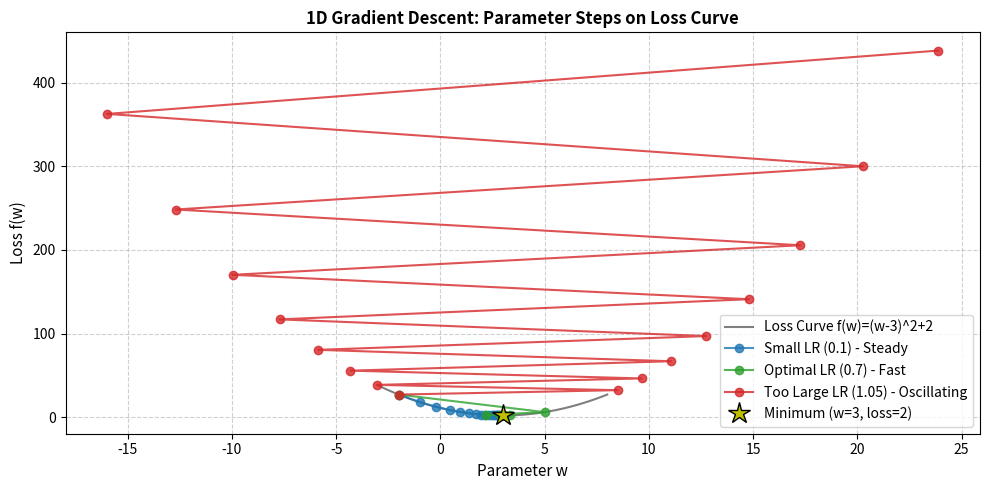

This figure's Python source: (Note: this script raises an exception after producing the figure.)
"""
================================================================================
1D GRADIENT DESCENT DEMO (The Absolute Simplest Intro)
================================================================================
Objective: Find the minimum of f(w) = (w - 3)^2 + 2
Derivative: f'(w) = 2 * (w - 3)
Minimum is at: w = 3, where f(3) = 2
================================================================================
"""

import numpy as np
import matplotlib.pyplot as plt


def loss_function(w):
    return (w - 3.0) ** 2 + 2.0


def gradient(w):
    return 2.0 * (w - 3.0)


def run_1d_gd(learning_rate, num_steps, start_w):
    w = float(start_w)
    path = [w]
    losses = [loss_function(w)]

    for _ in range(num_steps):
        grad = gradient(w)
        w = w - learning_rate * grad
        path.append(w)
        losses.append(loss_function(w))

    return path, losses


def main():
    start_w = -2.0  # Initial random / chosen parameter
    steps = 15

    # Test three learning rates
    rates = [0.1, 0.7, 1.05]
    labels = ["Small LR (0.1) - Steady", "Optimal LR (0.7) - Fast", "Too Large LR (1.05) - Oscillating"]
    colors = ["#1f77b4", "#2ca02c", "#d62728"]

    plt.figure(figsize=(10, 5))

    # Plot the 1D parabolic curve
    w_curve = np.linspace(-3, 8, 200)
    plt.plot(w_curve, loss_function(w_curve), "k-", alpha=0.5, label="Loss Curve f(w)=(w-3)^2+2")

    for lr, label, col in zip(rates, labels, colors):
        path, _ = run_1d_gd(lr, steps, start_w)
        path_loss = [loss_function(val) for val in path]
        plt.plot(path, path_loss, marker="o", label=f"{label}", color=col, alpha=0.8)

    plt.plot(3.0, 2.0, "y*", markersize=16, markeredgecolor="black", label="Minimum (w=3, loss=2)")
    plt.title("1D Gradient Descent: Parameter Steps on Loss Curve", fontsize=12, fontweight="bold")
    plt.xlabel("Parameter w", fontsize=11)
    plt.ylabel("Loss f(w)", fontsize=11)
    plt.legend()
    plt.grid(True, linestyle="--", alpha=0.6)
    plt.tight_layout()
    plt.savefig("plots/00_1d_quadratic_demo.png", dpi=200)
    plt.close()
    print("Saved: plots/00_1d_quadratic_demo.png")


if __name__ == "__main__":
    main()
